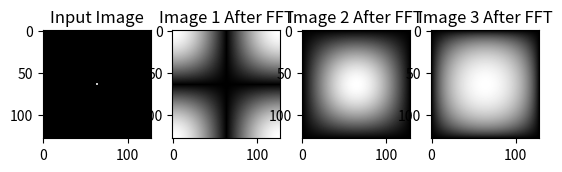

The matplotlib source for this figure: (Note: this script raises an exception after producing the figure.)
"""
    numpy包中的二维fft变换和反变换
"""
import numpy as np
from matplotlib import pyplot as plt

img = np.zeros([128, 128],dtype=np.uint8)
# img[62: 66, 62: 66] = 1   # 4*4
# img[30: 34, 30: 34] = 1  # 4*4
# img[58: 70, 58: 70] = 1  # 12*12
img[63: 65, 63: 65] = 1  # 2*2
print(img)
plt.subplot(141)
plt.imshow(img, cmap='gray')
plt.title('Input Image')

fft = np.fft.fft2(img)  # fft变换
plt.subplot(142)
plt.imshow(abs(fft), cmap='gray')
plt.title('Image 1 After FFT')

f_shift = np.fft.fftshift(fft)  # 将直流分量移动到频谱的中央
plt.subplot(143)
plt.imshow(abs(f_shift), cmap='gray')
plt.title('Image 2 After FFT')

magnitude_spectrum  = 20 * np.log(1 + np.abs(f_shift))  # 动态增强
plt.subplot(144)
plt.imshow(magnitude_spectrum , cmap='gray')
plt.title('Image 3 After FFT')
plt.savefig("./results/4.png")
plt.show()


# f_ishift = np.fft.ifftshift(f_shift)
# img_back = np.fft.ifft2(f_ishift)
# img_back = np.abs(img_back)
# plt.subplot(121)
# plt.imshow(img, cmap='gray')
# plt.title('Input Image')
#
# plt.subplot(122)
# plt.imshow(img_back, cmap='gray')
# plt.title('Image After IFFT')
# plt.show()
